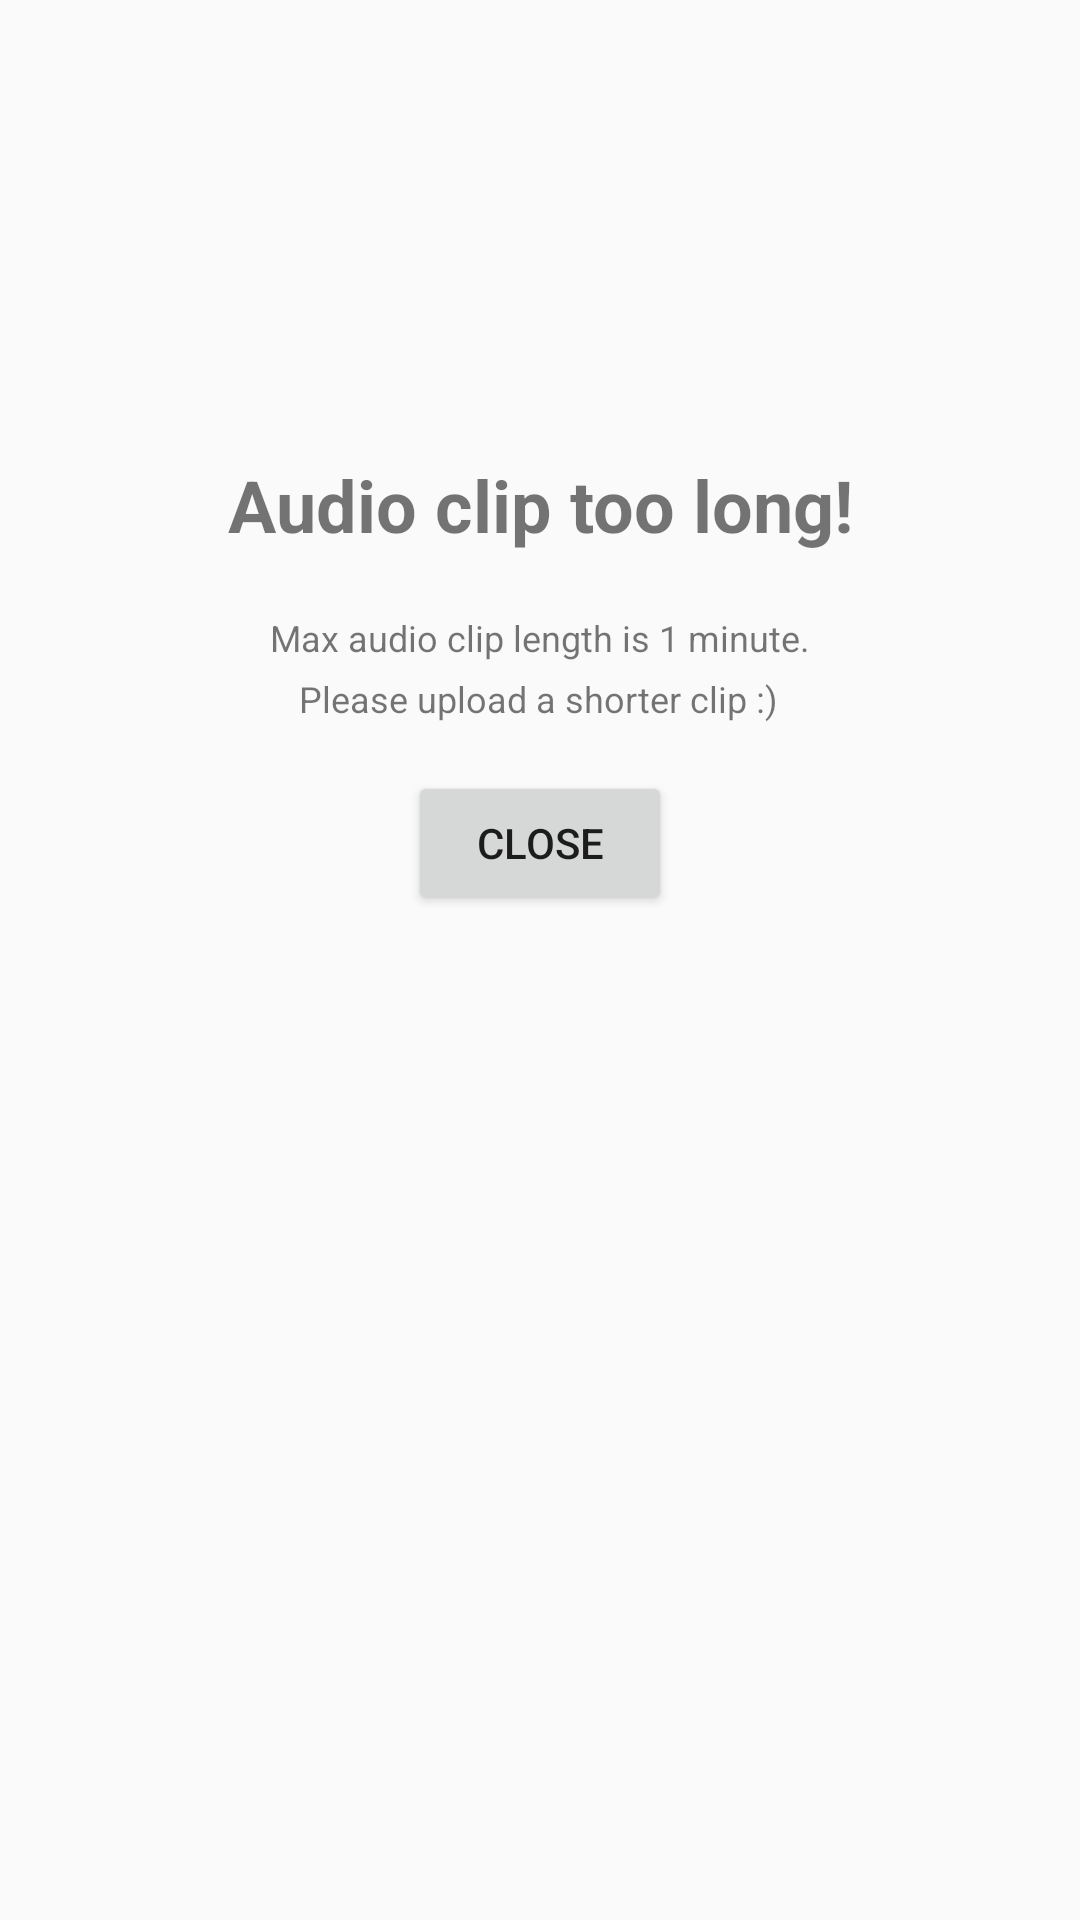

Write the Android layout XML for this screen, with the resource values it uses.
<!-- AndroidManifest.xml: application theme Theme.WeRock -->
<!-- res/layout/clip_too_big_dialog.xml -->
<?xml version="1.0" encoding="utf-8"?>
<androidx.constraintlayout.widget.ConstraintLayout xmlns:android="http://schemas.android.com/apk/res/android"
    xmlns:app="http://schemas.android.com/apk/res-auto"
    xmlns:tools="http://schemas.android.com/tools"
    android:layout_width="match_parent"
    android:layout_height="match_parent">

    <Button
        android:id="@+id/clip_dia_close"
        android:layout_width="wrap_content"
        android:layout_height="wrap_content"
        android:layout_marginTop="16dp"
        android:text="@string/dialog_close"
        app:layout_constraintEnd_toEndOf="parent"
        app:layout_constraintStart_toStartOf="parent"
        app:layout_constraintTop_toBottomOf="@+id/dialog_text" />

    <TextView
        android:id="@+id/del_audio"
        android:layout_width="wrap_content"
        android:layout_height="wrap_content"
        android:paddingLeft="10dp"
        android:paddingRight="10dp"
        android:text="@string/clip_big"
        android:textSize="24sp"
        android:textStyle="bold"
        app:layout_constraintBottom_toBottomOf="parent"
        app:layout_constraintEnd_toEndOf="parent"
        app:layout_constraintStart_toStartOf="parent"
        app:layout_constraintTop_toTopOf="parent"
        app:layout_constraintVertical_bias="0.25" />

    <TextView
        android:id="@+id/dialog_text2"
        android:layout_width="wrap_content"
        android:layout_height="0dp"
        android:layout_marginStart="16dp"
        android:layout_marginTop="20dp"
        android:layout_marginEnd="16dp"
        android:text="@string/clip_dialog_txt"
        android:textSize="12sp"
        app:layout_constraintEnd_toEndOf="parent"
        app:layout_constraintStart_toStartOf="parent"
        app:layout_constraintTop_toBottomOf="@+id/del_audio" />

    <TextView
        android:id="@+id/dialog_text"
        android:layout_width="wrap_content"
        android:layout_height="0dp"
        android:layout_marginStart="16dp"
        android:layout_marginTop="4dp"
        android:layout_marginEnd="16dp"
        android:text="@string/clip_dia_txt"
        android:textSize="12sp"
        app:layout_constraintEnd_toEndOf="parent"
        app:layout_constraintHorizontal_bias="0.497"
        app:layout_constraintStart_toStartOf="parent"
        app:layout_constraintTop_toBottomOf="@+id/dialog_text2" />

</androidx.constraintlayout.widget.ConstraintLayout>
<!-- resources referenced by this layout -->
<resources>
  <string name="clip_big">Audio clip too long!</string>
  <string name="clip_dia_txt">Please upload a shorter clip :)</string>
  <string name="clip_dialog_txt">Max audio clip length is 1 minute.</string>
  <string name="dialog_close">Close</string>
  <style name="Theme.WeRock" parent="Theme.AppCompat.DayNight.NoActionBar">
          
          <item name="android:forceDarkAllowed" tools:targetApi="q">false</item>
          <item name="colorPrimary">@color/player</item>
          <item name="colorPrimaryVariant">@color/player</item>
          <item name="colorOnPrimary">@color/white</item>
          
          <item name="colorSecondary">@color/player</item>
          <item name="colorSecondaryVariant">@color/player</item>
          <item name="colorOnSecondary">@color/black</item>
          
          <item name="android:statusBarColor">@color/black</item>
  
          <item name="android:windowTranslucentStatus">false</item>
          <item name="android:windowTranslucentNavigation">false</item>
          <item name="android:autofilledHighlight">@android:color/transparent</item>
          
          
      </style>
  <color name="player">#DED3F8</color>
  <color name="white">#FFFFFFFF</color>
  <color name="black">#FF000000</color>
</resources>
